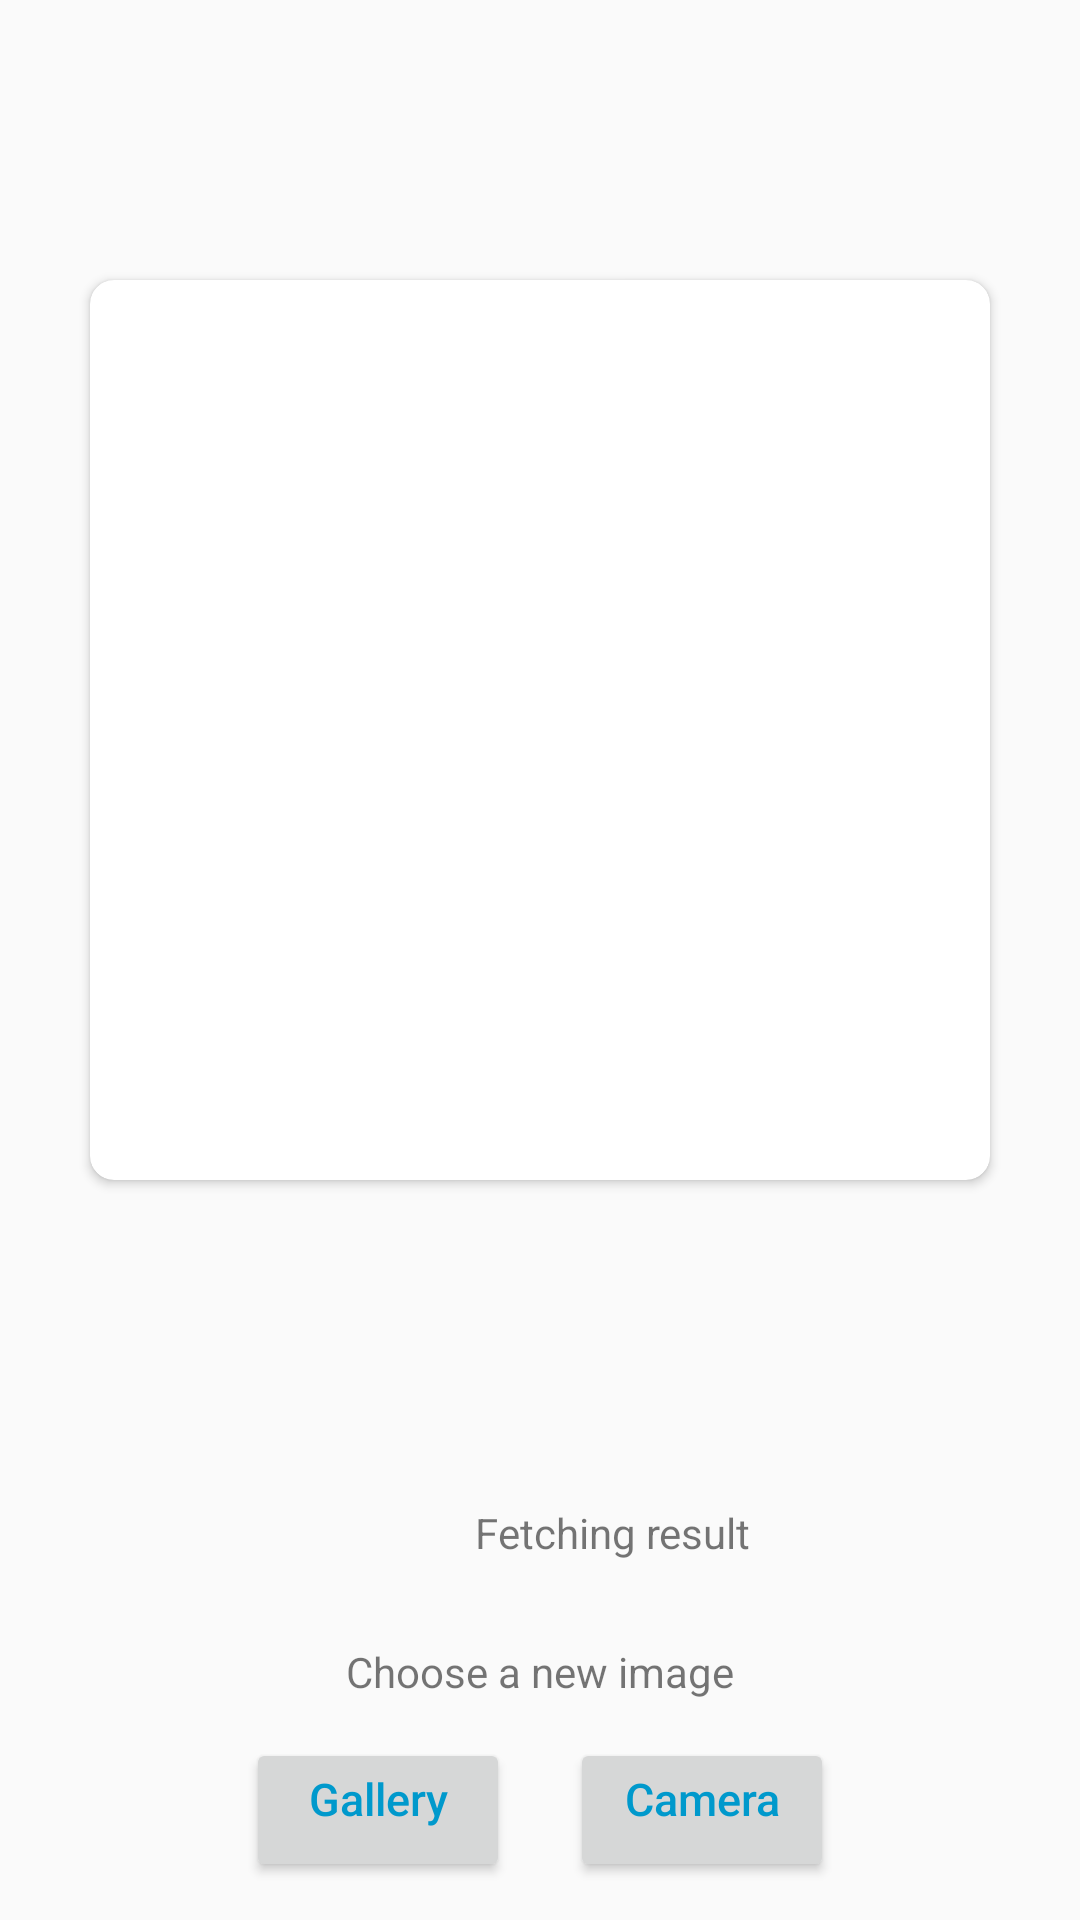

Android layout source for this screen:
<!-- AndroidManifest.xml: activity theme Theme.AppCompat.Light.NoActionBar -->
<!-- res/layout/activity_result.xml -->
<?xml version="1.0" encoding="utf-8"?>
<LinearLayout xmlns:android="http://schemas.android.com/apk/res/android"
    xmlns:app="http://schemas.android.com/apk/res-auto"
    xmlns:tools="http://schemas.android.com/tools"
    android:layout_width="match_parent"
    android:layout_height="match_parent"
    android:orientation="vertical"
    tools:context=".ResultActivity">

    <LinearLayout
        android:layout_width="match_parent"
        android:layout_height="0dp"
        android:layout_weight="8"
        android:gravity="center"
        android:orientation="vertical">

        <androidx.cardview.widget.CardView
            android:layout_width="wrap_content"
            android:layout_height="wrap_content"
            android:layout_margin="5dp"
            android:elevation="10dp"
            app:cardCornerRadius="8dp">

            <ImageView
                android:id="@+id/im_image"
                android:layout_width="wrap_content"
                android:layout_height="wrap_content"
                android:minWidth="300dp"
                android:minHeight="300dp"
                android:scaleType="fitXY" />
        </androidx.cardview.widget.CardView>
    </LinearLayout>

    <LinearLayout
        android:layout_width="match_parent"
        android:layout_height="0dp"
        android:layout_weight="1"
        android:orientation="vertical">

        <LinearLayout
            android:id="@+id/ll_progress"
            android:layout_width="match_parent"
            android:layout_height="wrap_content"
            android:gravity="center_horizontal"
            android:orientation="horizontal">

            <ProgressBar
                android:layout_width="wrap_content"
                android:layout_height="wrap_content" />

            <TextView
                android:layout_width="wrap_content"
                android:layout_height="match_parent"
                android:gravity="center"
                android:text="Fetching result" />

        </LinearLayout>

        <TextView
            android:id="@+id/tv_result"
            android:layout_width="wrap_content"
            android:layout_height="wrap_content"
            android:layout_gravity="center"
            android:text="Result"
            android:textSize="20sp"
            android:visibility="gone" />
    </LinearLayout>

    <TextView
        android:id="@+id/tv_choose_new_image_lab"
        android:layout_width="wrap_content"
        android:layout_height="wrap_content"
        android:layout_gravity="center_horizontal"
        android:text="Choose a new image" />

    <LinearLayout
        android:layout_width="match_parent"
        android:layout_height="0dp"
        android:layout_weight="1.2"
        android:gravity="center"
        android:orientation="horizontal">

        <Button
            android:id="@+id/b_gal"
            android:layout_width="wrap_content"
            android:layout_height="wrap_content"
            android:layout_marginRight="10dp"
            android:drawablePadding="5dp"
            android:padding="10dp"
            android:text="Gallery"
            android:textAlignment="center"
            android:textAllCaps="false"
            android:textColor="@android:color/holo_blue_dark"
            android:textSize="15sp"
            android:gravity="center_horizontal" />

        <Button
            android:id="@+id/b_cam"
            android:layout_width="wrap_content"
            android:layout_height="wrap_content"
            android:layout_marginLeft="10dp"
            android:drawablePadding="5dp"
            android:padding="10dp"
            android:text="Camera"
            android:textAlignment="center"
            android:textAllCaps="false"
            android:textColor="@android:color/holo_blue_dark"
            android:textSize="15sp"
            android:gravity="center_horizontal" />
    </LinearLayout>
</LinearLayout>
<!-- resources referenced by this layout -->
<resources>

</resources>
